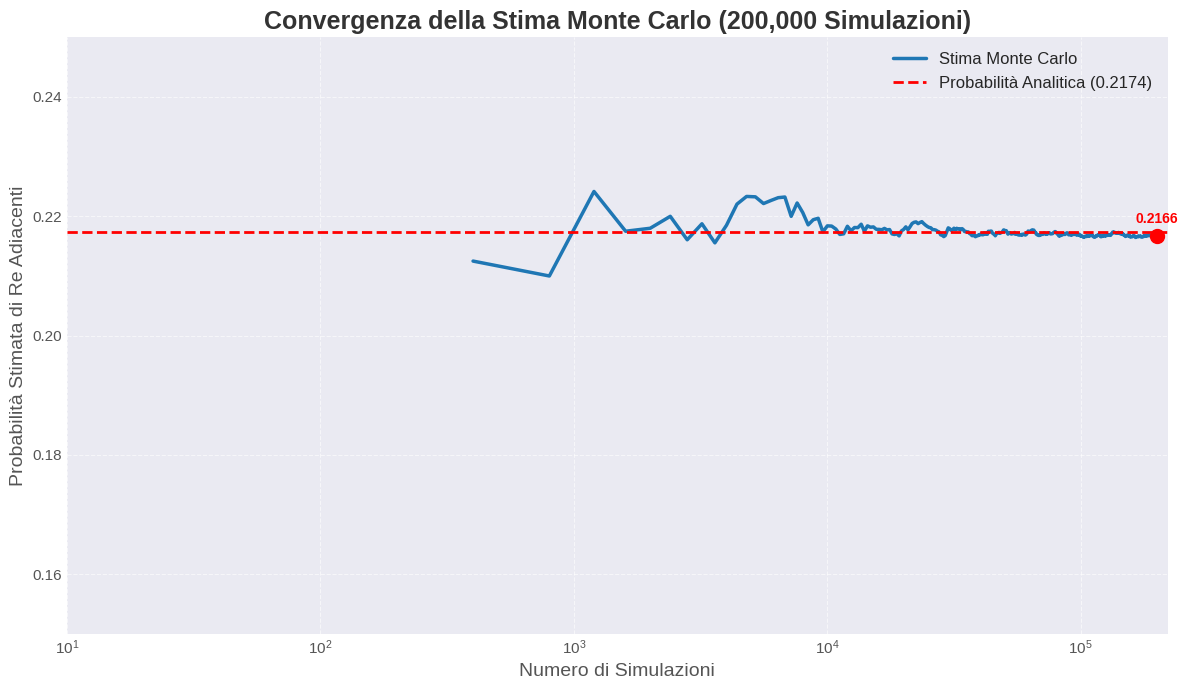

Python code for this plot:
import random
import matplotlib.pyplot as plt
import seaborn as sns
import numpy as np

# --- 1. Funzione per simulare un singolo mescolamento e controllo ---
def check_adjacent_kings(deck):
    """
    Verifica se ci sono almeno due Re adiacenti in un mazzo mescolato.
    """
    # Mappa le carte a valori numerici per semplificare il controllo dei Re
    # Qui usiamo solo le prime 52 carte standard, i Kings sono 'K'
    
    # Crea il mazzo standard
    suits = ['Hearts', 'Diamonds', 'Clubs', 'Spades']
    ranks = ['2', '3', '4', '5', '6', '7', '8', '9', '10', 'J', 'Q', 'K', 'A']
    
    # Costruisci un mazzo semplificato per la simulazione, dove i Re sono identificati chiaramente
    # Le altre carte sono 'non_K'
    sim_deck = ['K' if rank == 'K' else 'non_K' for rank in ranks for _ in suits]
    
    random.shuffle(sim_deck) # Mescola il mazzo
    
    # Controlla se ci sono Re adiacenti
    for i in range(len(sim_deck) - 1):
        if sim_deck[i] == 'K' and sim_deck[i+1] == 'K':
            return True # Trovati due Re adiacenti
    return False # Nessun Re adiacente trovato

# --- 2. Simulazione Monte Carlo ---
def run_monte_carlo_simulation(num_simulations):
    """
    Esegue la simulazione Monte Carlo per un dato numero di tentativi.
    Restituisce una lista delle probabilità stimate dopo ogni blocco di simulazioni.
    """
    results = []
    hits = 0
    
    # Per il grafico, vogliamo vedere la convergenza in passi più piccoli
    # Decidiamo quanti punti vogliamo nel grafico (es. 500 punti per 100k sim)
    points_to_plot = min(500, num_simulations) 
    step = max(1, num_simulations // points_to_plot)

    for i in range(1, num_simulations + 1):
        if check_adjacent_kings(None): # Il mazzo viene creato e mescolato internamente
            hits += 1
        
        if i % step == 0 or i == num_simulations: # Registra il risultato a intervalli regolari
            estimated_probability = hits / i
            results.append((i, estimated_probability))
            
    return np.array(results)

# --- 3. Calcolo della probabilità analitica (per confronto) ---
def calculate_analytical_probability():
    """
    Calcola la probabilità analitica che almeno due Re siano adiacenti.
    """
    # Totale modi di disporre i 4 Re in 52 posizioni: C(52, 4)
    # Modi in cui NESSUN Re è adiacente:
    # Immagina di posizionare prima le 48 non-Re. Questo crea 49 spazi dove i Re possono andare.
    # Se mettiamo i 4 Re in 4 spazi diversi (ognuno con 1 non-Re tra loro), non saranno adiacenti.
    # Quindi, scegliamo 4 spazi tra i 49: C(49, 4)
    
    # C(n, k) = n! / (k! * (n-k)!)
    from math import comb 
    
    total_arrangements = comb(52, 4) # Modi totali di scegliere 4 posizioni per i Re
    non_adjacent_arrangements = comb(49, 4) # Modi di scegliere 4 posizioni per i Re senza che siano adiacenti
    
    prob_no_adjacent = non_adjacent_arrangements / total_arrangements
    prob_at_least_one_adjacent = 1 - prob_no_adjacent
    return prob_at_least_one_adjacent

# --- Configurazione e esecuzione della simulazione ---
num_simulations = 200000 # Aumentato per una migliore convergenza nel video
print(f"Eseguendo {num_simulations} simulazioni Monte Carlo...")
monte_carlo_results = run_monte_carlo_simulation(num_simulations)

# Calcola la probabilità analitica
analytical_prob = calculate_analytical_probability()
print(f"Probabilità analitica di Re adiacenti: {analytical_prob:.6f}")
print(f"Stima Monte Carlo finale: {monte_carlo_results[-1, 1]:.6f}")

# --- 4. Generazione del grafico bello per YouTube ---
plt.style.use('seaborn-v0_8-darkgrid') # Stile per un aspetto moderno e pulito
plt.figure(figsize=(12, 7)) # Dimensioni per video (16:9)

# Plot dei risultati Monte Carlo
plt.plot(monte_carlo_results[:, 0], monte_carlo_results[:, 1], 
         color='#1f77b4', # Blu di default di Matplotlib
         linewidth=2.5, 
         label='Stima Monte Carlo')

# Plot della probabilità analitica
plt.axhline(y=analytical_prob, 
            color='red', 
            linestyle='--', 
            linewidth=2, 
            label=f'Probabilità Analitica ({analytical_prob:.4f})')

# Aggiungi un'etichetta al punto finale della simulazione
final_x = monte_carlo_results[-1, 0]
final_y = monte_carlo_results[-1, 1]
plt.scatter(final_x, final_y, color='red', s=100, zorder=5) # Punto finale più evidente
plt.annotate(f'{final_y:.4f}', 
             (final_x, final_y), 
             textcoords="offset points", 
             xytext=(0,10), 
             ha='center', 
             color='red', 
             fontsize=10, 
             weight='bold')

# Personalizzazione del grafico
plt.title(f'Convergenza della Stima Monte Carlo ({num_simulations:,} Simulazioni)', 
          fontsize=18, 
          weight='bold', 
          color='#333333')
plt.xlabel('Numero di Simulazioni', 
           fontsize=14, 
           color='#555555')
plt.ylabel('Probabilità Stimata di Re Adiacenti', 
           fontsize=14, 
           color='#555555')

plt.xscale('log') # Usa una scala logaritmica sull'asse X per mostrare meglio la convergenza iniziale
plt.xlim(10, num_simulations * 1.1) # Limiti dell'asse X
plt.ylim(0.15, 0.25) # Limiti dell'asse Y per ingrandire la zona di interesse

plt.grid(True, linestyle='--', alpha=0.6) # Griglia più leggera
plt.legend(fontsize=12) # Legenda con dimensione adeguata
plt.tick_params(labelsize=11, colors='#555555') # Colore e dimensione dei tick

plt.tight_layout() # Adatta i margini per evitare tagli
plt.show()

# --- Piccolo frame per lo screenshot del codice ---
# 
# def check_adjacent_kings(deck):
#     
#     random.shuffle(deck)
# 
#     # check if kings are adjacent
#     for i in range(len(deck) - 1):
#         if deck[i] == 'K' and deck[i+1] == 'K':
#             return True
#     return False
# 
# 
# def run_monte_carlo_simulations(n):
#     # Perform the Monte Carlo simulation for a given number n of attempts
# 
#     # deck creation
#     suits = ['Hearts', 'Diamonds', 'Clubs', 'Spades']
#     ranks = ['2', '3', '4', '5', '6', '7', '8', '9', '10', 'J', 'Q', 'K', 'A']
# 
#     # simulation deck
#     sim_deck = ['K' if rank == 'K' else 'non_K' for rank in ranks for _ in suits]
# 
#     results = []
#     hits = 0
# 
#     for i in range (1, n+1):
#         if check_adjacent_kings(sim_deck):
#             hits +=1
# 
#         estimated_probability = hits / i
#         results.append((i, estimated_probability))
# 
#     return results
